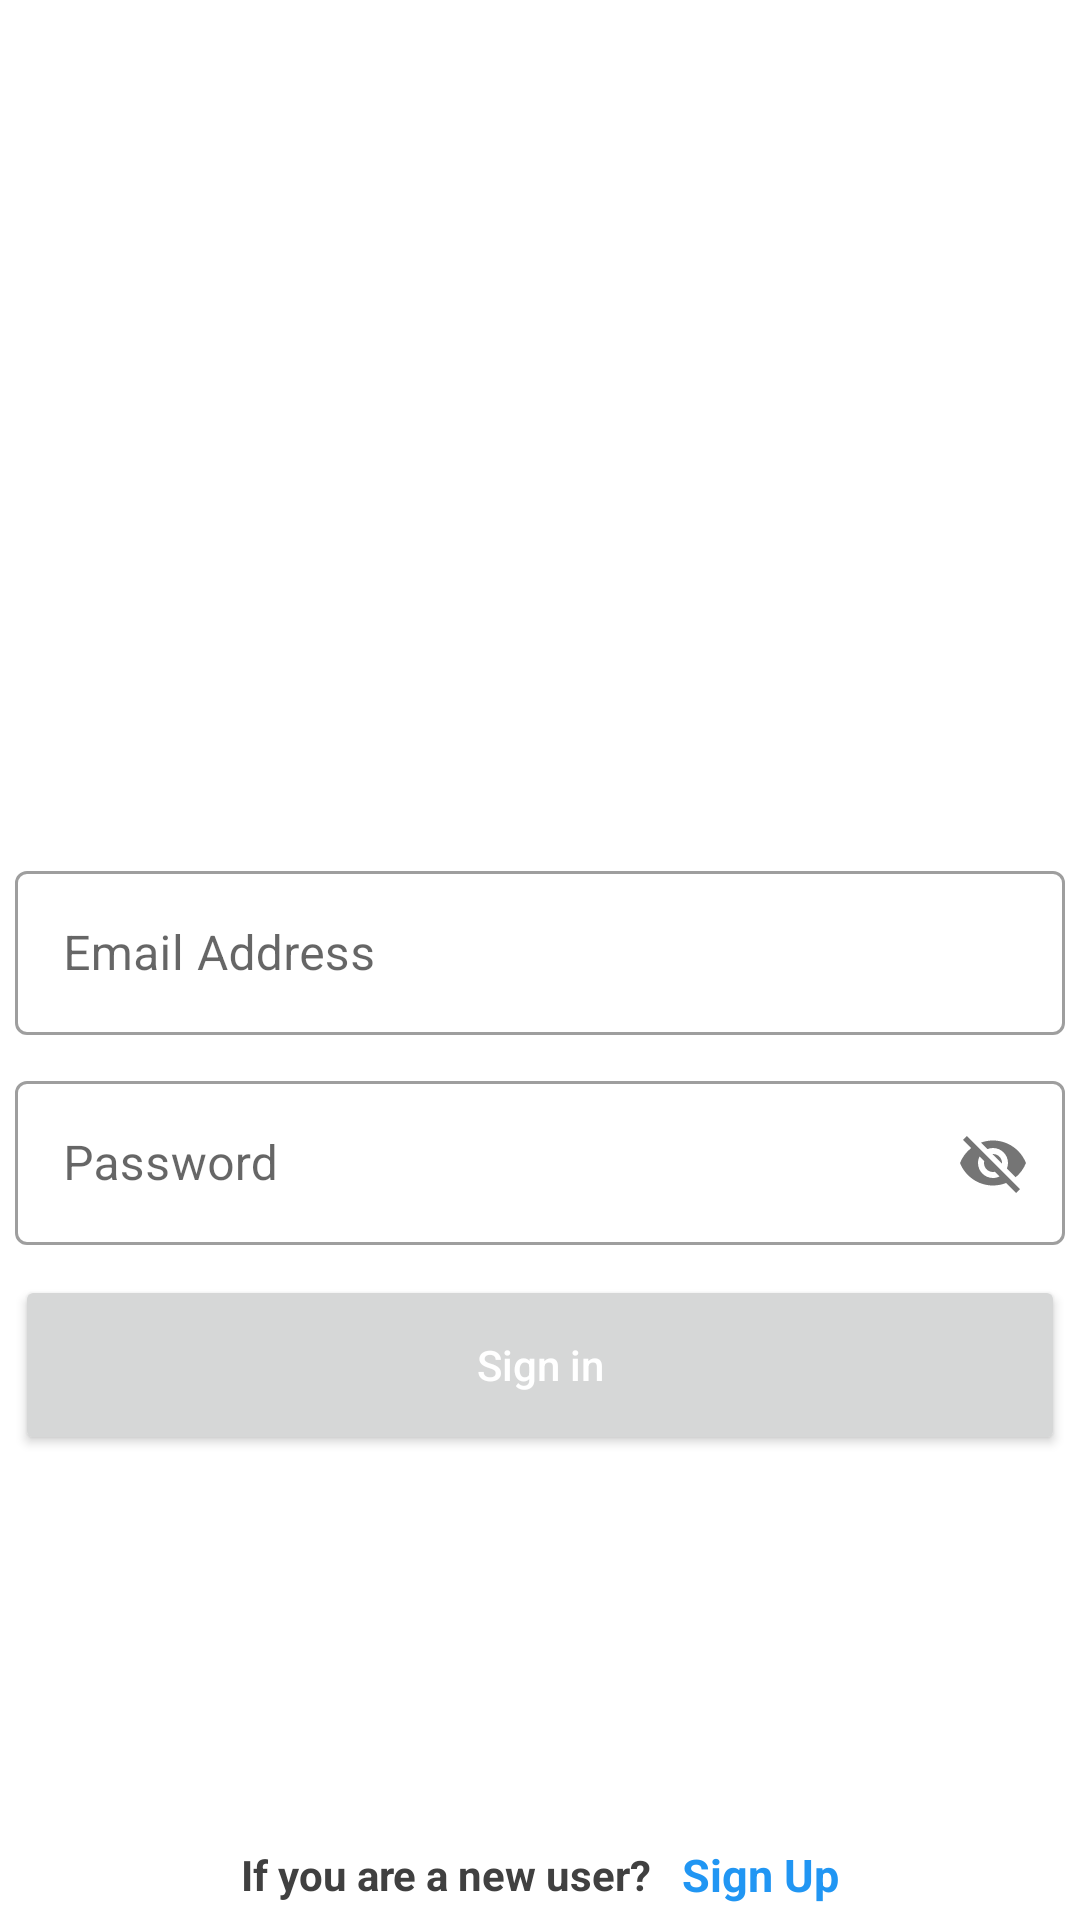

Write the Android layout XML for this screen, with the resource values it uses.
<!-- AndroidManifest.xml: application theme Theme.Ipearbank -->
<!-- res/layout/activity_sign_in.xml -->
<?xml version="1.0" encoding="utf-8"?>
<RelativeLayout xmlns:android="http://schemas.android.com/apk/res/android"
    xmlns:app="http://schemas.android.com/apk/res-auto"
    xmlns:tools="http://schemas.android.com/tools"
    android:layout_width="match_parent"
    android:layout_height="match_parent"
    tools:context=".SignInActivity">

    <ImageView
        android:layout_width="443dp"
        android:layout_height="300dp"
        android:layout_alignParentStart="true"
        android:layout_marginStart="-93dp"
        android:src="@drawable/circle">
    </ImageView>

    <ProgressBar
        android:layout_width="50dp"
        android:layout_height="50dp"
        android:layout_centerInParent="true"
        android:theme="@style/MyProgressbar"
        android:visibility="gone"/>

    <LinearLayout
        android:layout_width="match_parent"
        android:layout_height="140dp"
        android:orientation="vertical"
        android:gravity="center">

        <TextView
            android:layout_width="wrap_content"
            android:layout_height="wrap_content"
            android:text="Welcome,"
            android:textColor="@color/white"
            android:textSize="28sp"
            android:textStyle="bold"
            android:layout_gravity="left"
            android:layout_marginStart="30dp"/>

        <TextView
            android:layout_width="wrap_content"
            android:layout_height="wrap_content"
            android:layout_gravity="left"
            android:layout_marginStart="18dp"
            android:text="Sign in to continue"
            android:textColor="@color/white"
            android:textSize="28sp"
            android:textStyle="bold" />
    </LinearLayout>

    <LinearLayout
        android:layout_width="match_parent"
        android:layout_height="match_parent"
        android:gravity="center"
        android:orientation="vertical">

        <ImageView
            android:layout_width="90dp"
            android:layout_height="100dp"
            android:src="@drawable/method"
            android:layout_margin="10dp"/>

        <com.google.android.material.textfield.TextInputLayout
            android:layout_width="350dp"
            android:layout_height="60dp"
            android:layout_marginTop="10dp"
            style="@style/Widget.MaterialComponents.TextInputLayout.OutlinedBox">

            <com.google.android.material.textfield.TextInputEditText
                android:id="@+id/signInEmail"
                android:layout_width="match_parent"
                android:layout_height="match_parent"
                android:hint="Email Address"
                android:textColor="#404040"/>
        </com.google.android.material.textfield.TextInputLayout>

        <com.google.android.material.textfield.TextInputLayout
            android:id="@+id/signInPasswordLayout"
            android:layout_width="350dp"
            android:layout_height="60dp"
            android:layout_marginTop="10dp"
            app:passwordToggleEnabled="true"
            style="@style/Widget.MaterialComponents.TextInputLayout.OutlinedBox">

            <com.google.android.material.textfield.TextInputEditText
                android:id="@+id/signInPassword"
                android:layout_width="match_parent"
                android:layout_height="match_parent"
                android:hint="Password"
                android:textColor="#404040"/>
        </com.google.android.material.textfield.TextInputLayout>

        <Button
            android:id="@+id/signInBtn"
            android:layout_width="350dp"
            android:layout_height="60dp"
            android:layout_marginTop="10dp"
            android:text="Sign in"
            android:textColor="@color/white"
            android:textAllCaps="false"/>

    </LinearLayout>

    <LinearLayout
        android:layout_width="match_parent"
        android:layout_height="wrap_content"
        android:orientation="horizontal"
        android:layout_alignParentBottom="true"
        android:layout_marginBottom="5dp"
        android:gravity="center">

        <TextView
            android:layout_width="wrap_content"
            android:layout_height="wrap_content"
            android:text="If you are a new user?"
            android:layout_gravity="center"
            android:textSize="14sp"
            android:textStyle="bold"
            android:textColor="#404040"/>

        <TextView
            android:id="@+id/signUpText"
            android:layout_width="wrap_content"
            android:layout_height="wrap_content"
            android:text="Sign Up"
            android:layout_gravity="center"
            android:textColor="#2196F3"
            android:textStyle="bold"
            android:textSize="15sp"
            android:layout_marginStart="10dp"/>

    </LinearLayout>




</RelativeLayout>
<!-- resources referenced by this layout -->
<resources>
  <style name="MyProgressbar" parent="Theme.MaterialComponents.DayNight.DarkActionBar">
          <item name="colorSecondary">#00EAFF</item>
  
      </style>
  <style name="Theme.Ipearbank" parent="Theme.MaterialComponents.DayNight.NoActionBar">
          
          <item name="colorPrimary">@color/purple_500</item>
          <item name="colorPrimaryVariant">@color/purple_700</item>
          <item name="colorOnPrimary">@color/white</item>
          
          <item name="colorSecondary">@color/teal_200</item>
          <item name="colorSecondaryVariant">@color/teal_700</item>
          <item name="colorOnSecondary">@color/black</item>
          
          <item name="android:statusBarColor">?attr/colorPrimaryVariant</item>
          
      </style>
  <!-- not gathered from this repository: default colours our renderer supplied (Android Studio template values) -->
  <color name="purple_500">#FF6200EE</color>
  <color name="purple_700">#FF3700B3</color>
  <color name="teal_200">#FF03DAC5</color>
  <color name="teal_700">#FF018786</color>
  <color name="black">#FF000000</color>
  <color name="white">#FFFFFFFF</color>
</resources>
